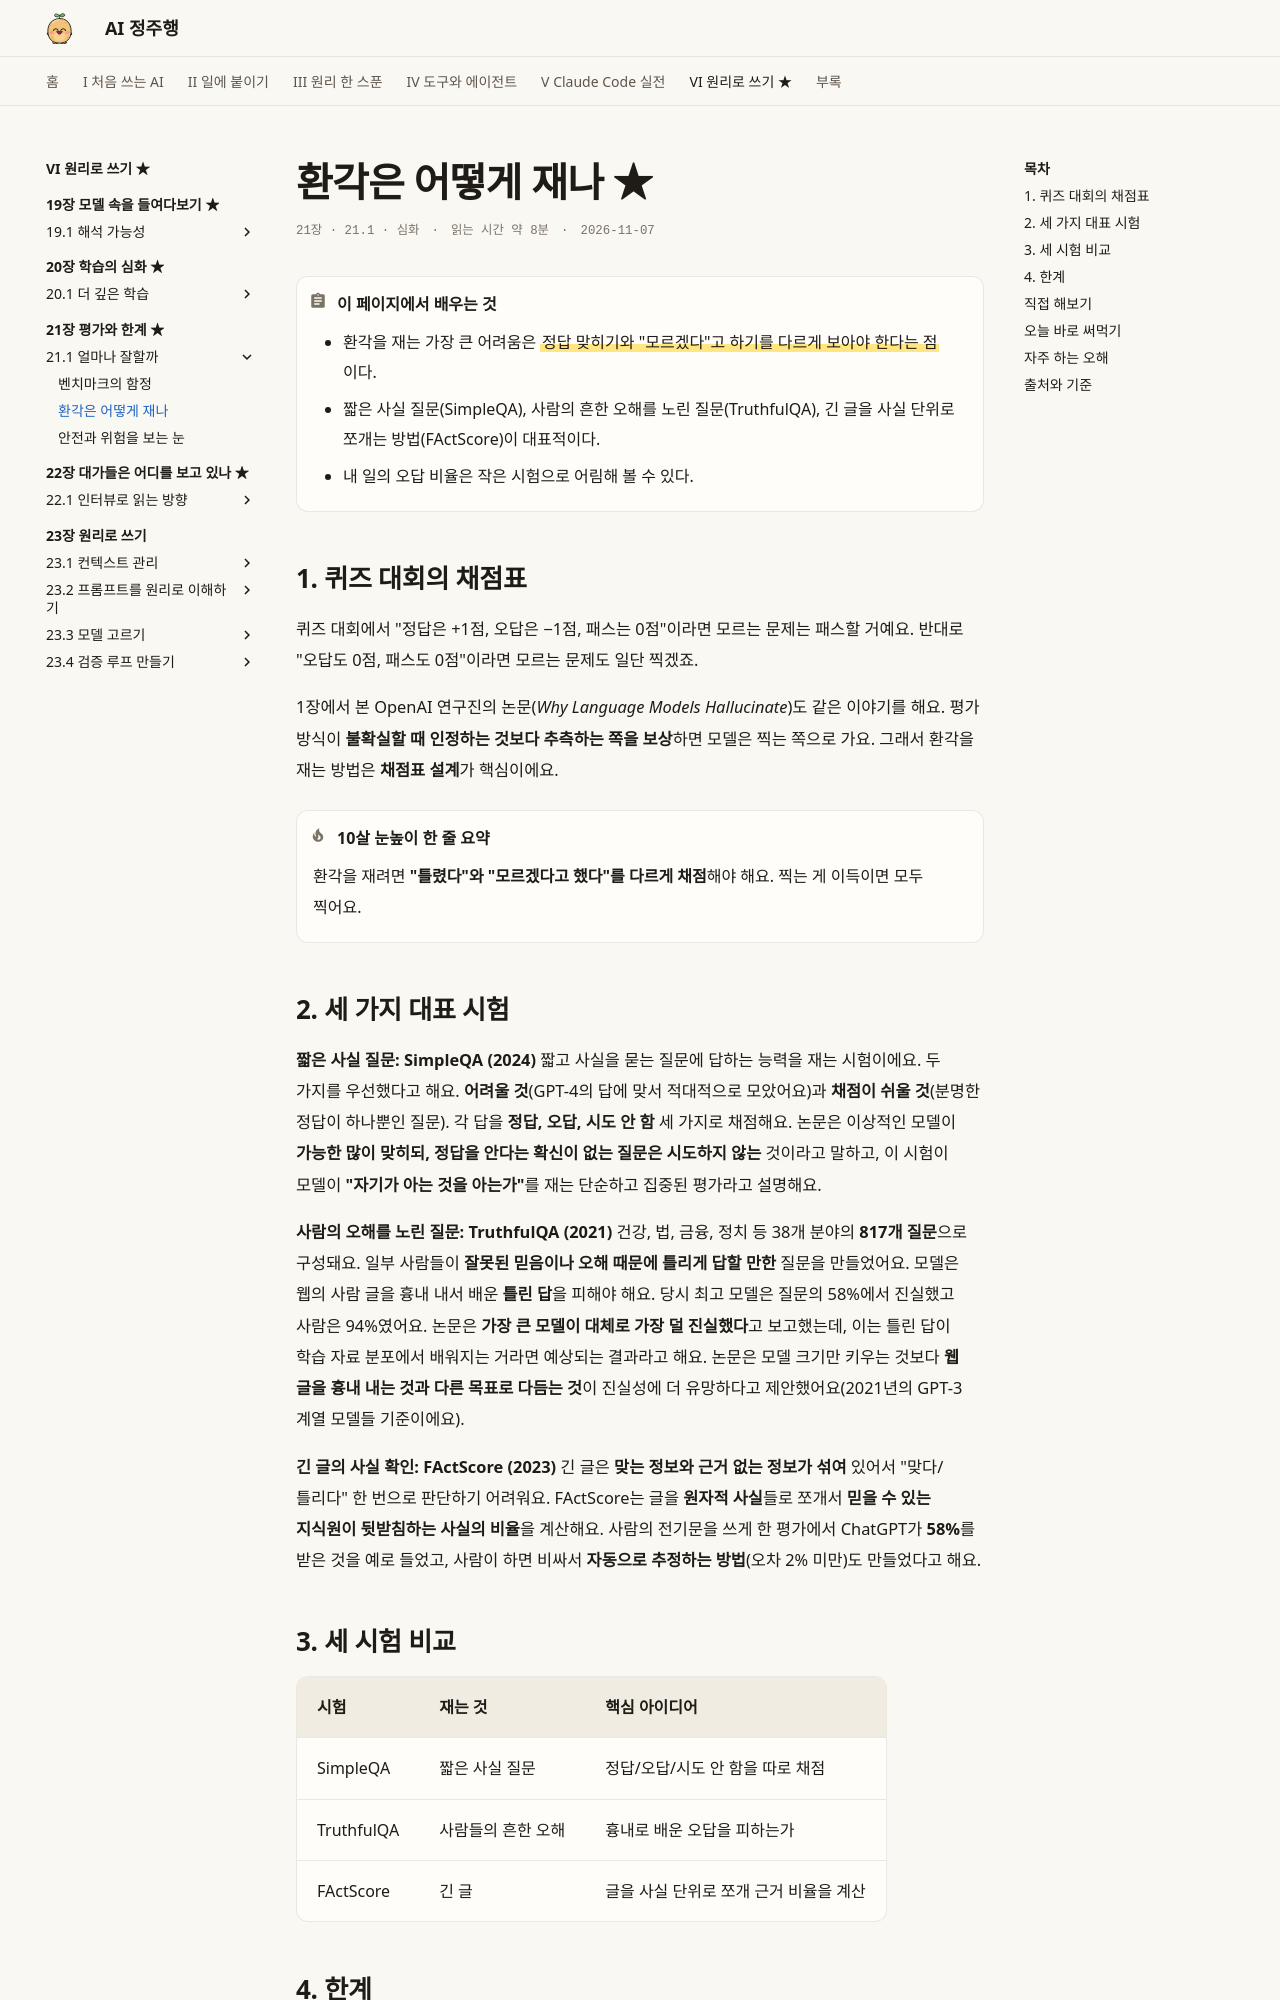

repository: AI-jungjuhang/AI-education · page: part6/ch21/eval-hallu/index.html · generator: mkdocs

# 환각은 어떻게 재나 ★

<p class="ep-meta"><span>21장 · 21.1 · 심화</span><span>읽는 시간 약 8분</span><span>2026-11-07</span></p>

!!! abstract "이 페이지에서 배우는 것"
    - 환각을 재는 가장 큰 어려움은 ==정답 맞히기와 "모르겠다"고 하기를 다르게 보아야 한다는 점==이다.
    - 짧은 사실 질문(SimpleQA), 사람의 흔한 오해를 노린 질문(TruthfulQA), 긴 글을 사실 단위로 쪼개는 방법(FActScore)이 대표적이다.
    - 내 일의 오답 비율은 작은 시험으로 어림해 볼 수 있다.

## 1. 퀴즈 대회의 채점표

퀴즈 대회에서 "정답은 +1점, 오답은 −1점, 패스는 0점"이라면 모르는 문제는 패스할 거예요. 반대로 "오답도 0점, 패스도 0점"이라면 모르는 문제도 일단 찍겠죠.

1장에서 본 OpenAI 연구진의 논문(*Why Language Models Hallucinate*)도 같은 이야기를 해요. 평가 방식이 **불확실할 때 인정하는 것보다 추측하는 쪽을 보상**하면 모델은 찍는 쪽으로 가요. 그래서 환각을 재는 방법은 **채점표 설계**가 핵심이에요.

!!! tip "10살 눈높이 한 줄 요약"
    환각을 재려면 **"틀렸다"와 "모르겠다고 했다"를 다르게 채점**해야 해요. 찍는 게 이득이면 모두 찍어요.

## 2. 세 가지 대표 시험

**짧은 사실 질문: SimpleQA (2024)**
짧고 사실을 묻는 질문에 답하는 능력을 재는 시험이에요. 두 가지를 우선했다고 해요. **어려울 것**(GPT-4의 답에 맞서 적대적으로 모았어요)과 **채점이 쉬울 것**(분명한 정답이 하나뿐인 질문). 각 답을 **정답, 오답, 시도 안 함** 세 가지로 채점해요. 논문은 이상적인 모델이 **가능한 많이 맞히되, 정답을 안다는 확신이 없는 질문은 시도하지 않는** 것이라고 말하고, 이 시험이 모델이 **"자기가 아는 것을 아는가"**를 재는 단순하고 집중된 평가라고 설명해요.

**사람의 오해를 노린 질문: TruthfulQA (2021)**
건강, 법, 금융, 정치 등 38개 분야의 **817개 질문**으로 구성돼요. 일부 사람들이 **잘못된 믿음이나 오해 때문에 틀리게 답할 만한** 질문을 만들었어요. 모델은 웹의 사람 글을 흉내 내서 배운 **틀린 답**을 피해야 해요. 당시 최고 모델은 질문의 58%에서 진실했고 사람은 94%였어요. 논문은 **가장 큰 모델이 대체로 가장 덜 진실했다**고 보고했는데, 이는 틀린 답이 학습 자료 분포에서 배워지는 거라면 예상되는 결과라고 해요. 논문은 모델 크기만 키우는 것보다 **웹 글을 흉내 내는 것과 다른 목표로 다듬는 것**이 진실성에 더 유망하다고 제안했어요(2021년의 GPT-3 계열 모델들 기준이에요).

**긴 글의 사실 확인: FActScore (2023)**
긴 글은 **맞는 정보와 근거 없는 정보가 섞여** 있어서 "맞다/틀리다" 한 번으로 판단하기 어려워요. FActScore는 글을 **원자적 사실**들로 쪼개서 **믿을 수 있는 지식원이 뒷받침하는 사실의 비율**을 계산해요. 사람의 전기문을 쓰게 한 평가에서 ChatGPT가 **58%**를 받은 것을 예로 들었고, 사람이 하면 비싸서 **자동으로 추정하는 방법**(오차 2% 미만)도 만들었다고 해요.
